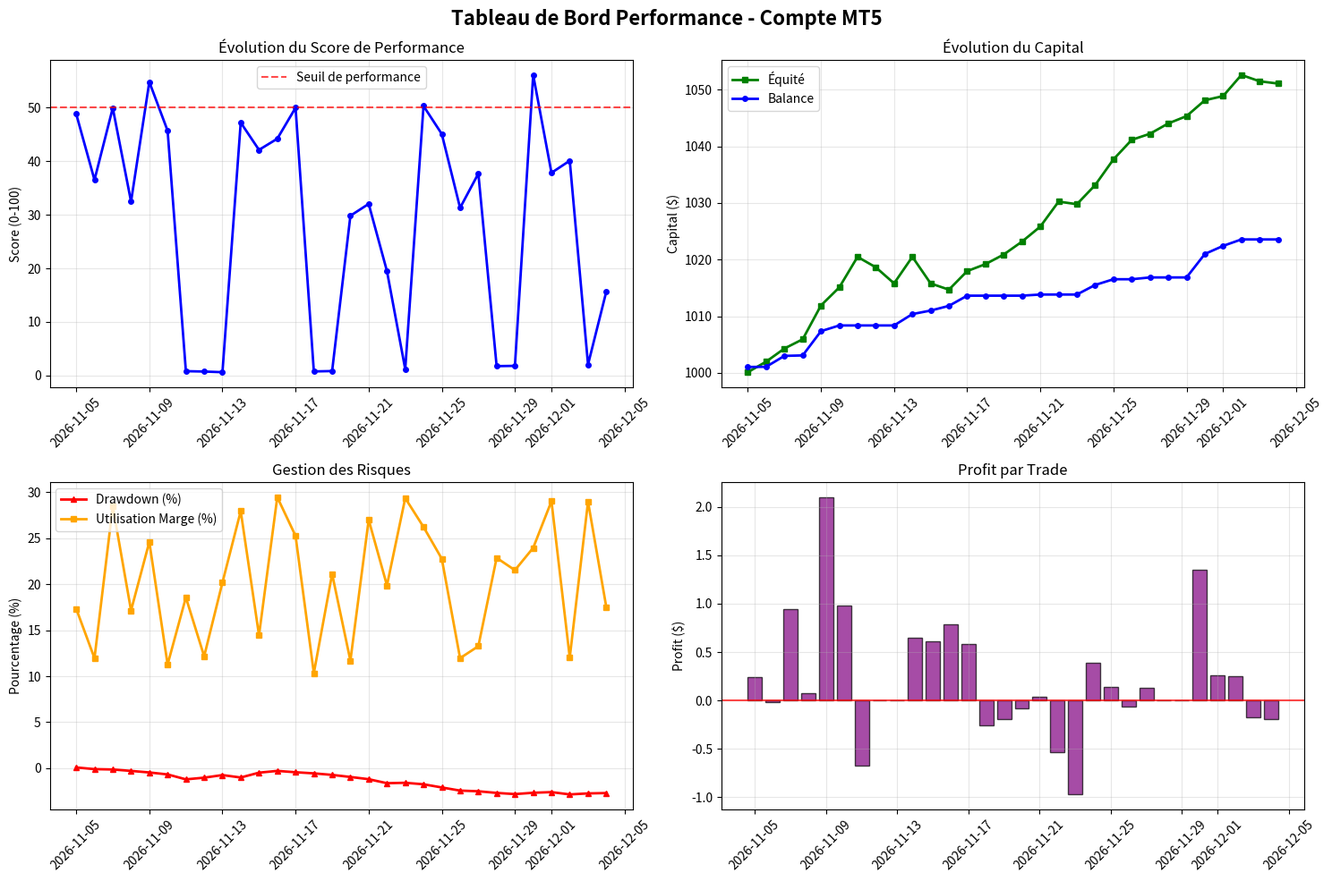

This figure's Python source:
"""
Script de test pour le système de performance MT5 avec données réelles
====================================================================

Ce script simule les données réelles d'un compte MT5 connecté
et teste le système de calcul de performance intégré.
"""

import pandas as pd
import numpy as np
from datetime import datetime, timedelta
import matplotlib.pyplot as plt

def simulate_mt5_account_data(days=30, initial_capital=1000.0):
    """
    Simule les données réelles d'un compte MT5.
    
    Args:
        days: Nombre de jours de données à générer
        initial_capital: Capital initial du compte
        
    Returns:
        DataFrame avec les données du compte MT5
    """
    np.random.seed(42)  # Pour la reproductibilité
    
    data = []
    current_equity = initial_capital
    current_balance = initial_capital
    
    # Informations du compte MT5 simulées
    account_number = 12345678
    account_server = "MetaQuotes-Demo"
    account_name = "Demo Account"
    account_currency = 0  # USD
    
    for i in range(days):
        date = datetime.now() - timedelta(days=days-i-1)
        
        # Simulation de trading journalier réaliste
        num_trades = np.random.poisson(2.5)  # Nombre moyen de trades par jour
        
        winning_trades = 0
        losing_trades = 0
        daily_profit = 0.0
        daily_loss = 0.0
        daily_commission = 0.0
        daily_swap = 0.0
        
        # Simuler les trades du jour
        for _ in range(num_trades):
            # Probabilité de gain basée sur la performance récente
            win_probability = 0.55 + (current_equity - initial_capital) / initial_capital * 0.05
            win_probability = max(0.35, min(0.75, win_probability))
            
            # Taille du trade (lot)
            lot_size = np.random.uniform(0.01, 0.1)
            
            if np.random.random() < win_probability:
                # Trade gagnant
                profit = np.random.exponential(12) * lot_size
                commission = lot_size * 0.5  # Commission par lot
                swap = np.random.normal(0, 0.1) * lot_size
                
                winning_trades += 1
                daily_profit += profit
                daily_commission += commission
                daily_swap += swap
                
                current_equity += profit - commission + swap
            else:
                # Trade perdant
                loss = np.random.exponential(8) * lot_size
                commission = lot_size * 0.5
                swap = np.random.normal(0, 0.1) * lot_size
                
                losing_trades += 1
                daily_loss += loss
                daily_commission += commission
                daily_swap += swap
                
                current_equity -= loss + commission - swap
        
        # Mettre à jour le balance (équité fermée)
        if daily_profit > daily_loss:
            current_balance += daily_profit - daily_loss
        
        # Ajouter une petite variation aléatoire
        current_equity += np.random.normal(0, 2)
        current_equity = max(current_equity, initial_capital * 0.1)
        
        # Calculer les métriques du compte MT5
        margin = current_equity * np.random.uniform(0.1, 0.3)  # 10-30% de marge
        free_margin = current_equity - margin
        margin_level = (current_equity / margin) * 100 if margin > 0 else 0
        
        # Profit net incluant commission et swap
        net_profit = daily_profit - daily_loss - daily_commission + daily_swap
        
        data.append({
            'AccountNumber': account_number,
            'AccountServer': account_server,
            'AccountName': account_name,
            'Currency': account_currency,
            'Date': date.strftime('%Y-%m-%d'),
            'Equity': round(current_equity, 2),
            'Balance': round(current_balance, 2),
            'Margin': round(margin, 2),
            'FreeMargin': round(free_margin, 2),
            'MarginLevel': round(margin_level, 2),
            'WinningTrades': winning_trades,
            'LosingTrades': losing_trades,
            'DailyProfit': round(daily_profit, 2),
            'DailyLoss': round(daily_loss, 2),
            'NetProfit': round(net_profit, 2),
            'Commission': round(daily_commission, 2),
            'Swap': round(daily_swap, 2)
        })
    
    return pd.DataFrame(data)

def calculate_performance_metrics_mt5(df, initial_capital):
    """
    Calcule les métriques de performance pour les données MT5.
    
    Args:
        df: DataFrame avec les données du compte MT5
        initial_capital: Capital initial
        
    Returns:
        DataFrame avec les métriques calculées
    """
    df = df.copy()
    
    # Calculer les métriques de performance
    df['ROE'] = (df['Equity'] - initial_capital) / initial_capital
    df['WinRate'] = df['WinningTrades'] / (df['WinningTrades'] + df['LosingTrades'])
    df['WinRate'] = df['WinRate'].fillna(0)
    
    # Profit Factor
    df['ProfitFactor'] = 0.0
    mask = df['DailyLoss'] > 0
    df.loc[mask, 'ProfitFactor'] = df.loc[mask, 'DailyProfit'] / df.loc[mask, 'DailyLoss']
    df.loc[~mask & (df['DailyProfit'] > 0), 'ProfitFactor'] = df.loc[~mask & (df['DailyProfit'] > 0), 'DailyProfit']
    
    # Score de performance synthétique
    df['PF_Normalized'] = df['ProfitFactor'] / (1 + df['ProfitFactor'])
    df['PerformanceScore'] = 100 * (0.4 * df['ROE'] + 0.3 * df['WinRate'] + 0.3 * df['PF_Normalized'])
    df['PerformanceScore'] = df['PerformanceScore'].round(2)
    
    # Métriques supplémentaires MT5
    df['Drawdown'] = ((df['Balance'] - df['Equity']) / df['Balance']) * 100
    df['MarginUtilization'] = (df['Margin'] / df['Equity']) * 100
    df['ProfitPerTrade'] = df['NetProfit'] / (df['WinningTrades'] + df['LosingTrades'])
    df['ProfitPerTrade'] = df['ProfitPerTrade'].fillna(0)
    
    return df

def analyze_mt5_performance(df):
    """
    Analyse la performance du compte MT5.
    
    Args:
        df: DataFrame avec les métriques de performance
        
    Returns:
        Dict avec l'analyse de performance
    """
    if len(df) < 7:
        return {"status": "Données insuffisantes", "trend": "Inconnu"}
    
    # Moyennes sur 7 jours
    recent_7d = df['PerformanceScore'].tail(7).mean()
    recent_14d = df['PerformanceScore'].tail(14).mean() if len(df) >= 14 else recent_7d
    
    # Calculer la tendance
    if len(df) >= 14:
        older_7d = df['PerformanceScore'].iloc[-14:-7].mean()
        diff = recent_7d - older_7d
        
        if diff > 2:
            trend = "[+] Amélioration significative"
        elif diff > 0.5:
            trend = "[+] Amélioration légère"
        elif diff < -2:
            trend = "[-] Dégradation significative"
        elif diff < -0.5:
            trend = "[-] Dégradation légère"
        else:
            trend = "[=] Stable"
    else:
        trend = "[?] Évaluation en cours"
    
    # Statut général
    if recent_7d > 60:
        status = "[EXCELLENT] Excellent"
    elif recent_7d > 40:
        status = "[CORRECT] Correct"
    else:
        status = "[FAIBLE] À améliorer"
    
    # Métriques du compte MT5
    current_equity = df['Equity'].iloc[-1]
    current_balance = df['Balance'].iloc[-1]
    current_drawdown = df['Drawdown'].iloc[-1]
    current_margin_level = df['MarginLevel'].iloc[-1]
    
    return {
        "status": status,
        "trend": trend,
        "current_score": recent_7d,
        "improvement": recent_7d - recent_14d if len(df) >= 14 else 0,
        "current_equity": current_equity,
        "current_balance": current_balance,
        "current_drawdown": current_drawdown,
        "current_margin_level": current_margin_level
    }

def create_mt5_dashboard(df):
    """
    Crée un tableau de bord pour le compte MT5.
    
    Args:
        df: DataFrame avec les métriques de performance
    """
    fig, ((ax1, ax2), (ax3, ax4)) = plt.subplots(2, 2, figsize=(15, 10))
    fig.suptitle('Tableau de Bord Performance - Compte MT5', fontsize=16, fontweight='bold')
    
    # Conversion des dates
    df['date_dt'] = pd.to_datetime(df['Date'])
    
    # 1. Évolution du score de performance
    ax1.plot(df['date_dt'], df['PerformanceScore'], 'b-', linewidth=2, marker='o', markersize=4)
    ax1.axhline(y=50, color='r', linestyle='--', alpha=0.7, label='Seuil de performance')
    ax1.set_title('Évolution du Score de Performance')
    ax1.set_ylabel('Score (0-100)')
    ax1.grid(True, alpha=0.3)
    ax1.legend()
    ax1.tick_params(axis='x', rotation=45)
    
    # 2. Évolution de l'équité et du balance
    ax2.plot(df['date_dt'], df['Equity'], 'g-', linewidth=2, label='Équité', marker='s', markersize=4)
    ax2.plot(df['date_dt'], df['Balance'], 'b-', linewidth=2, label='Balance', marker='o', markersize=4)
    ax2.set_title('Évolution du Capital')
    ax2.set_ylabel('Capital ($)')
    ax2.grid(True, alpha=0.3)
    ax2.legend()
    ax2.tick_params(axis='x', rotation=45)
    
    # 3. Drawdown et utilisation de marge
    ax3.plot(df['date_dt'], df['Drawdown'], 'r-', linewidth=2, label='Drawdown (%)', marker='^', markersize=4)
    ax3.plot(df['date_dt'], df['MarginUtilization'], 'orange', linewidth=2, label='Utilisation Marge (%)', marker='s', markersize=4)
    ax3.set_title('Gestion des Risques')
    ax3.set_ylabel('Pourcentage (%)')
    ax3.grid(True, alpha=0.3)
    ax3.legend()
    ax3.tick_params(axis='x', rotation=45)
    
    # 4. Profit par trade
    ax4.bar(df['date_dt'], df['ProfitPerTrade'], alpha=0.7, color='purple', edgecolor='black')
    ax4.axhline(y=0, color='r', linestyle='-', alpha=0.7)
    ax4.set_title('Profit par Trade')
    ax4.set_ylabel('Profit ($)')
    ax4.grid(True, alpha=0.3)
    ax4.tick_params(axis='x', rotation=45)
    
    plt.tight_layout()
    plt.show()

def generate_mt5_csv(df, filename="mt5_performance_real.csv"):
    """
    Génère un fichier CSV avec les données de performance MT5.
    
    Args:
        df: DataFrame avec les données de performance
        filename: Nom du fichier de sortie
    """
    df.to_csv(filename, index=False)
    print(f"✅ Données de performance MT5 générées: {filename}")
    return filename

def main():
    """
    Fonction principale pour tester le système de performance MT5.
    """
    print("=== Test du Système de Performance MT5 avec Données Réelles ===\n")
    
    # Paramètres de test
    initial_capital = 1000.0
    days = 30
    
    print(f"Génération de {days} jours de données de compte MT5...")
    print(f"Capital initial: ${initial_capital}")
    
    # Générer les données du compte MT5
    df = simulate_mt5_account_data(days, initial_capital)
    
    # Calculer les métriques de performance
    df = calculate_performance_metrics_mt5(df, initial_capital)
    
    # Afficher les statistiques
    print("\n=== STATISTIQUES DU COMPTE MT5 ===")
    print(f"Compte: #{df['AccountNumber'].iloc[0]} ({df['AccountServer'].iloc[0]})")
    print(f"Période: {df['Date'].iloc[0]} à {df['Date'].iloc[-1]}")
    print(f"Équité finale: ${df['Equity'].iloc[-1]:.2f}")
    print(f"Balance finale: ${df['Balance'].iloc[-1]:.2f}")
    print(f"Profit total: ${df['NetProfit'].sum():.2f}")
    print(f"Score moyen: {df['PerformanceScore'].mean():.2f}")
    print(f"Score maximum: {df['PerformanceScore'].max():.2f}")
    print(f"Score minimum: {df['PerformanceScore'].min():.2f}")
    print(f"Win Rate moyen: {df['WinRate'].mean()*100:.1f}%")
    print(f"ROE final: {df['ROE'].iloc[-1]*100:.2f}%")
    print(f"Drawdown maximum: {df['Drawdown'].max():.2f}%")
    print(f"Niveau de marge moyen: {df['MarginLevel'].mean():.2f}%")
    
    # Analyser la performance
    performance_analysis = analyze_mt5_performance(df)
    print(f"\nStatut: {performance_analysis['status']}")
    print(f"Tendance: {performance_analysis['trend']}")
    print(f"Drawdown actuel: {performance_analysis['current_drawdown']:.2f}%")
    print(f"Niveau de marge actuel: {performance_analysis['current_margin_level']:.2f}%")
    
    # Créer le tableau de bord
    print("\nGénération du tableau de bord MT5...")
    create_mt5_dashboard(df)
    
    # Générer les données de test pour MT5
    test_file = generate_mt5_csv(df)
    
    # Afficher les dernières données
    print("\n=== DERNIÈRES DONNÉES MT5 ===")
    print(df[['Date', 'Equity', 'Balance', 'WinningTrades', 'LosingTrades', 'NetProfit', 'PerformanceScore']].tail().to_string(index=False))
    
    print(f"\n✅ Test terminé - Données sauvegardées dans {test_file}")

if __name__ == "__main__":
    main()
